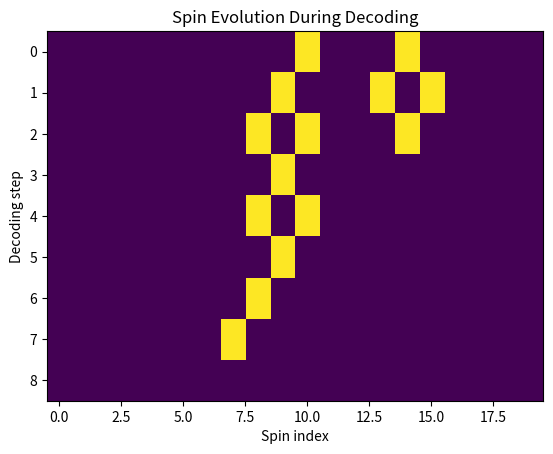

Reproduce this figure in Python.
import numpy as np
import scipy as sp
import math
import matplotlib.pyplot as plt

rng = np.random.default_rng()

p_i = 0.1  #probability of bit flip

J = 1

def Noise(psi,p_i):
	for i in range(1,len(psi)):
    		p = rng.random()
    		if p <= p_i and psi[i] == 0:
        		psi[i] = 1
    		elif p <= p_i and psi[i] == 1:
        		psi[i] = 0
	return psi

psi_initial = Noise(np.zeros(20, dtype = int),p_i)

max_decode = math.floor((len(psi_initial)-1)/2)

print("initial noisy psi", psi_initial)
len_psi = len(psi_initial)

def syndrome_calc(psi):
	syndr_arr = np.ones(len(psi) - 1, dtype = int) #in terms of 1s in this case
	for i in range(0, len_psi - 1): #0-indexing here
		if psi[i] != psi[i+1]: #flag domain walls with 1
			syndr_arr[i] = -1
	return syndr_arr

psi_decoded = psi_initial.copy()

def DeltaH_i(Si, Sim):
	return 2*J*(Si + Sim)

def DeltaH_edge(Si):
	return 2*J*Si

def Decode_step(synd_arr):
	flip_arr = []
	for i in range(len(synd_arr)):

		if  i == 0:
			DE_i = DeltaH_edge(synd_arr[i])
		elif i == len(synd_arr) - 1:
			DE_i = DeltaH_edge(synd_arr[i])
		else:
			DE_i = DeltaH_i(synd_arr[i],synd_arr[i-1])
		if DE_i < 0:
			flip_arr.append(i) #accept flip at site i
		elif DE_i > 0:
			pass #reject flip at site i 
		elif DE_i == 0:
			if rng.random() < 0.5:
				flip_arr.append(i) #randomly accept or reject flip
	return flip_arr

def Decoding_single_step(psi,Errloc):
	psi_d = psi.copy()
	for i in Errloc:
		psi_d[i] = psi_d[i]^1
	return psi_d

def Decoding_full(psi):
	psi_len = len(psi)
	nit = 0
	spin_history = [psi]
	syndrome_history = [syndrome_calc(psi)]
	psi_d = psi.copy()
	while (sum(psi_d) != 0 and sum(psi_d) != psi_len and nit < 10000):
		psi_i = Decoding_single_step(psi_d,Decode_step(syndrome_calc(psi_d)))
		psi_d = psi_i #rethink this structure later
		nit += 1
		spin_history.append(psi_d)
		syndrome_history.append(syndrome_calc(psi_d))
	return psi_decoded, nit, spin_history, syndrome_history


#print("psi decoded:", Decoding_full(psi_decoded)[0])
#print("Number of iterations:", Decoding_full(psi_decoded)[1])
#print("Spin history", Decoding_full(psi_decoded)[2])
#print("Syndrome history", Decoding_full(psi_decoded)[3])

spin_hist_arr = np.array(Decoding_full(psi_decoded)[2])

#have to be able to collect this spin and syndrome array history for THE SAME RUN!!

plt.figure(1)
plt.imshow(spin_hist_arr, aspect='auto')
plt.xlabel("Spin index")
plt.ylabel("Decoding step")
plt.title("Spin Evolution During Decoding")

plt.show()

'''
Code for analyzing number of decoding steps 
needed for a given p_i

nit_arr = []
for i in range(100):
	psi_n = Noise(np.zeros(20, dtype = int),p_i)
	print(psi_n)
	nit_arr.append(Decoding_full(psi_n)[1])

plt.figure(1)
plt.title(f"Histogram: Bit Flip Probability {p_i}")
plt.hist(nit_arr, bins = 100)
plt.xlabel("Number of Decoding Iterations")
plt.show()
'''
